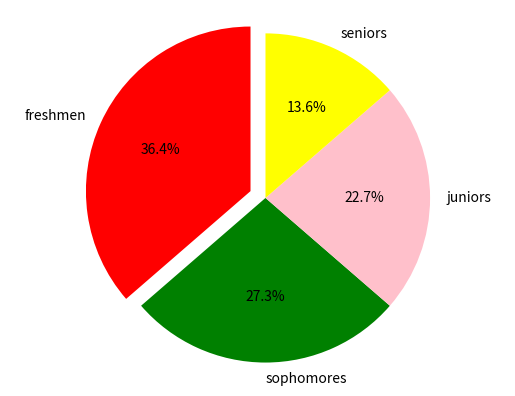

Here is the Python script that generated this plot:
import matplotlib.pyplot as plot
# set up your lists
numlist = [8, 6, 5, 3]
namelist = ['freshmen', 'sophomores', 'juniors', 'seniors']
colorlist = ['red', 'green', 'pink', 'yellow' ]
explodelist = [0.1, 0.0, 0.0, 0.0]
# make the pie chart
plot.pie(numlist, labels=namelist, autopct='%.1f%%', colors=colorlist,
    	explode = explodelist, startangle = 90)
plot.axis('equal')
plot.savefig('piechart.png')
plot.show()